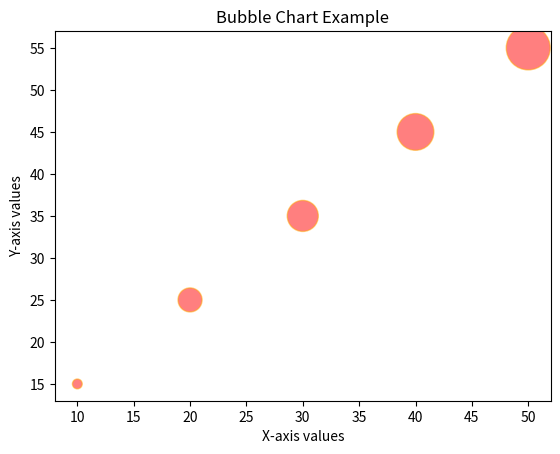

Write the Python code that produced this figure.
import matplotlib.pyplot as plt

# Sample data
x = [10, 20, 30, 40, 50]
y = [15, 25, 35, 45, 55]
bubble_size = [50, 300, 500, 700, 1000]  # Size of bubbles

# Creating the bubble chart
plt.scatter(x, y, s=bubble_size, color='red', alpha=0.5, edgecolors='orange')

# Adding titles and labels
plt.title('Bubble Chart Example')
plt.xlabel('X-axis values')
plt.ylabel('Y-axis values')

# Show the plot
plt.show()
